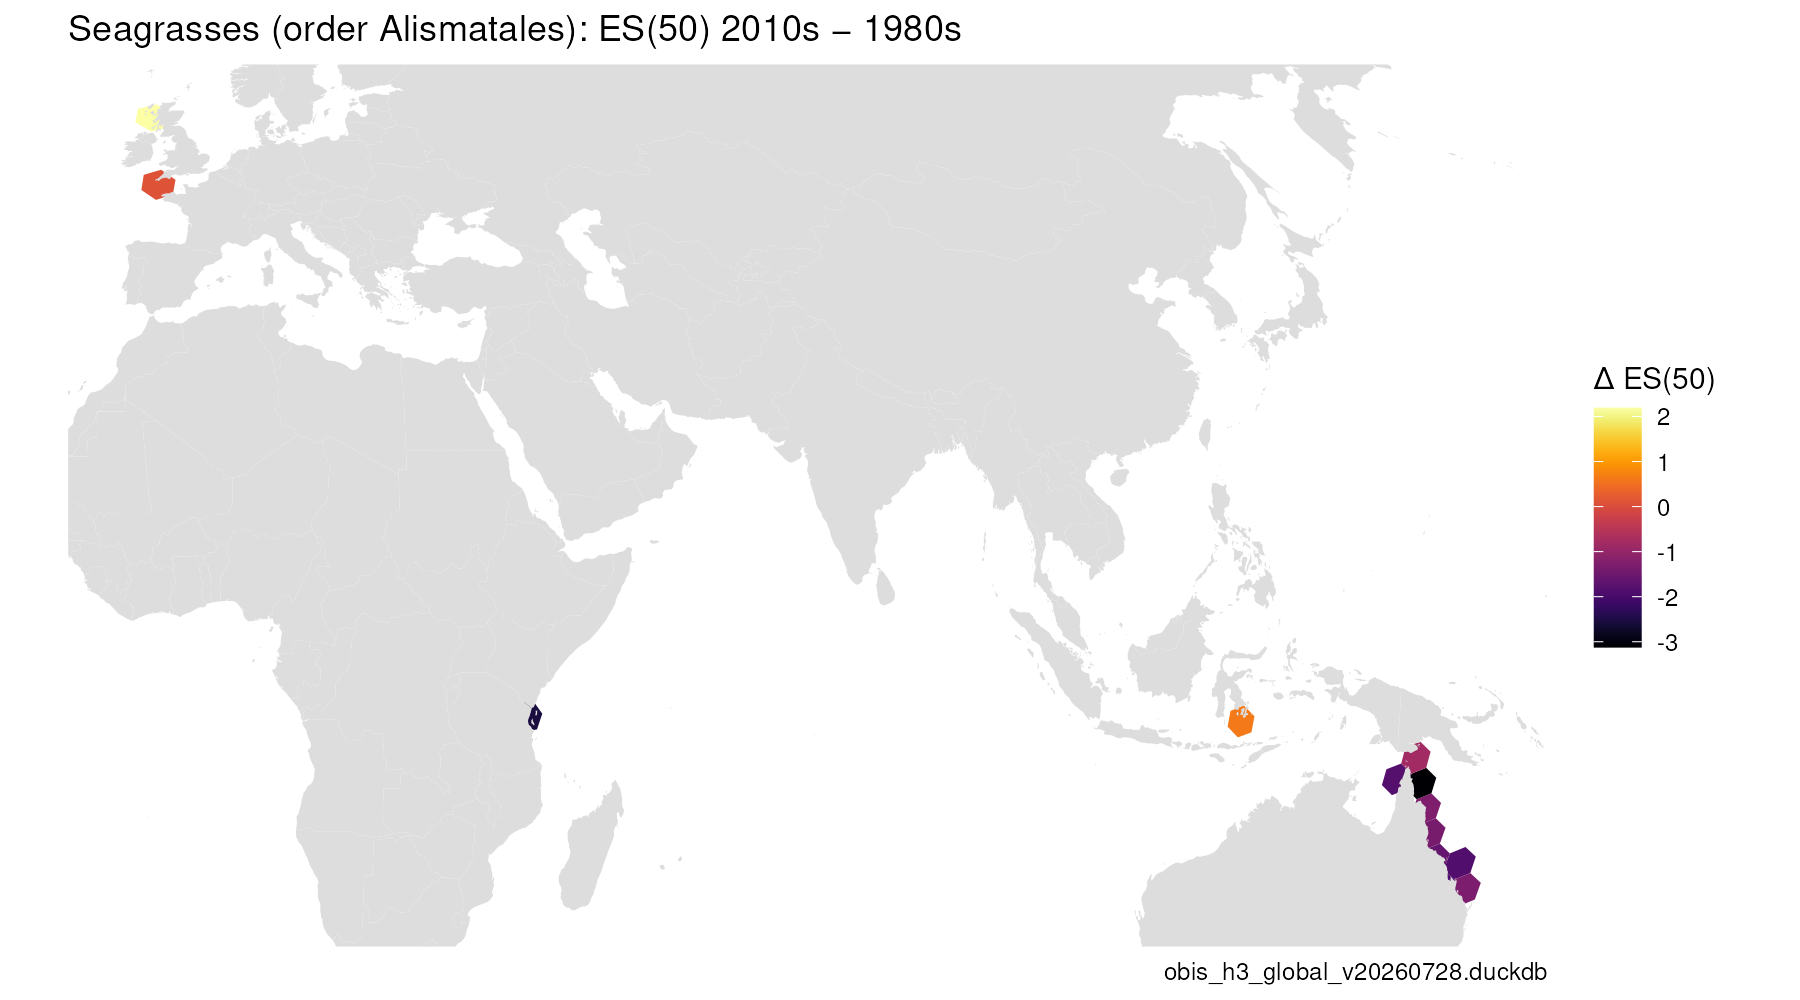

Values plotted in this chart, from the file beside it:
cell, value_from, value_to, delta, pct, n_from, n_to
821877fffffffff, 1, 1.082, 0.08237, 8.237, 64, 4682
82190ffffffffff, 1.97, 4.157, 2.187, 111, 61, 439
827b4ffffffffff, 9.252, 6.691, -2.561, -27.68, 427, 276
82950ffffffffff, 7.949, 8.567, 0.618, 7.775, 60, 196
829c07fffffffff, 7.005, 5.743, -1.262, -18.02, 425, 1513
829c1ffffffffff, 6.122, 3, -3.122, -50.99, 211, 65
829c27fffffffff, 7.625, 6.253, -1.371, -17.99, 305, 2056
829ce7fffffffff, 7.552, 5.742, -1.81, -23.96, 111, 5571
829cf7fffffffff, 9.252, 8.436, -0.8162, -8.822, 119, 31220
829d07fffffffff, 7.335, 5.473, -1.862, -25.39, 186, 412
829d0ffffffffff, 8.02, 6.419, -1.601, -19.96, 793, 7489
829d27fffffffff, 5.793, 4.492, -1.3, -22.44, 332, 9123
829d2ffffffffff, 5.665, 3.724, -1.94, -34.25, 119, 183
